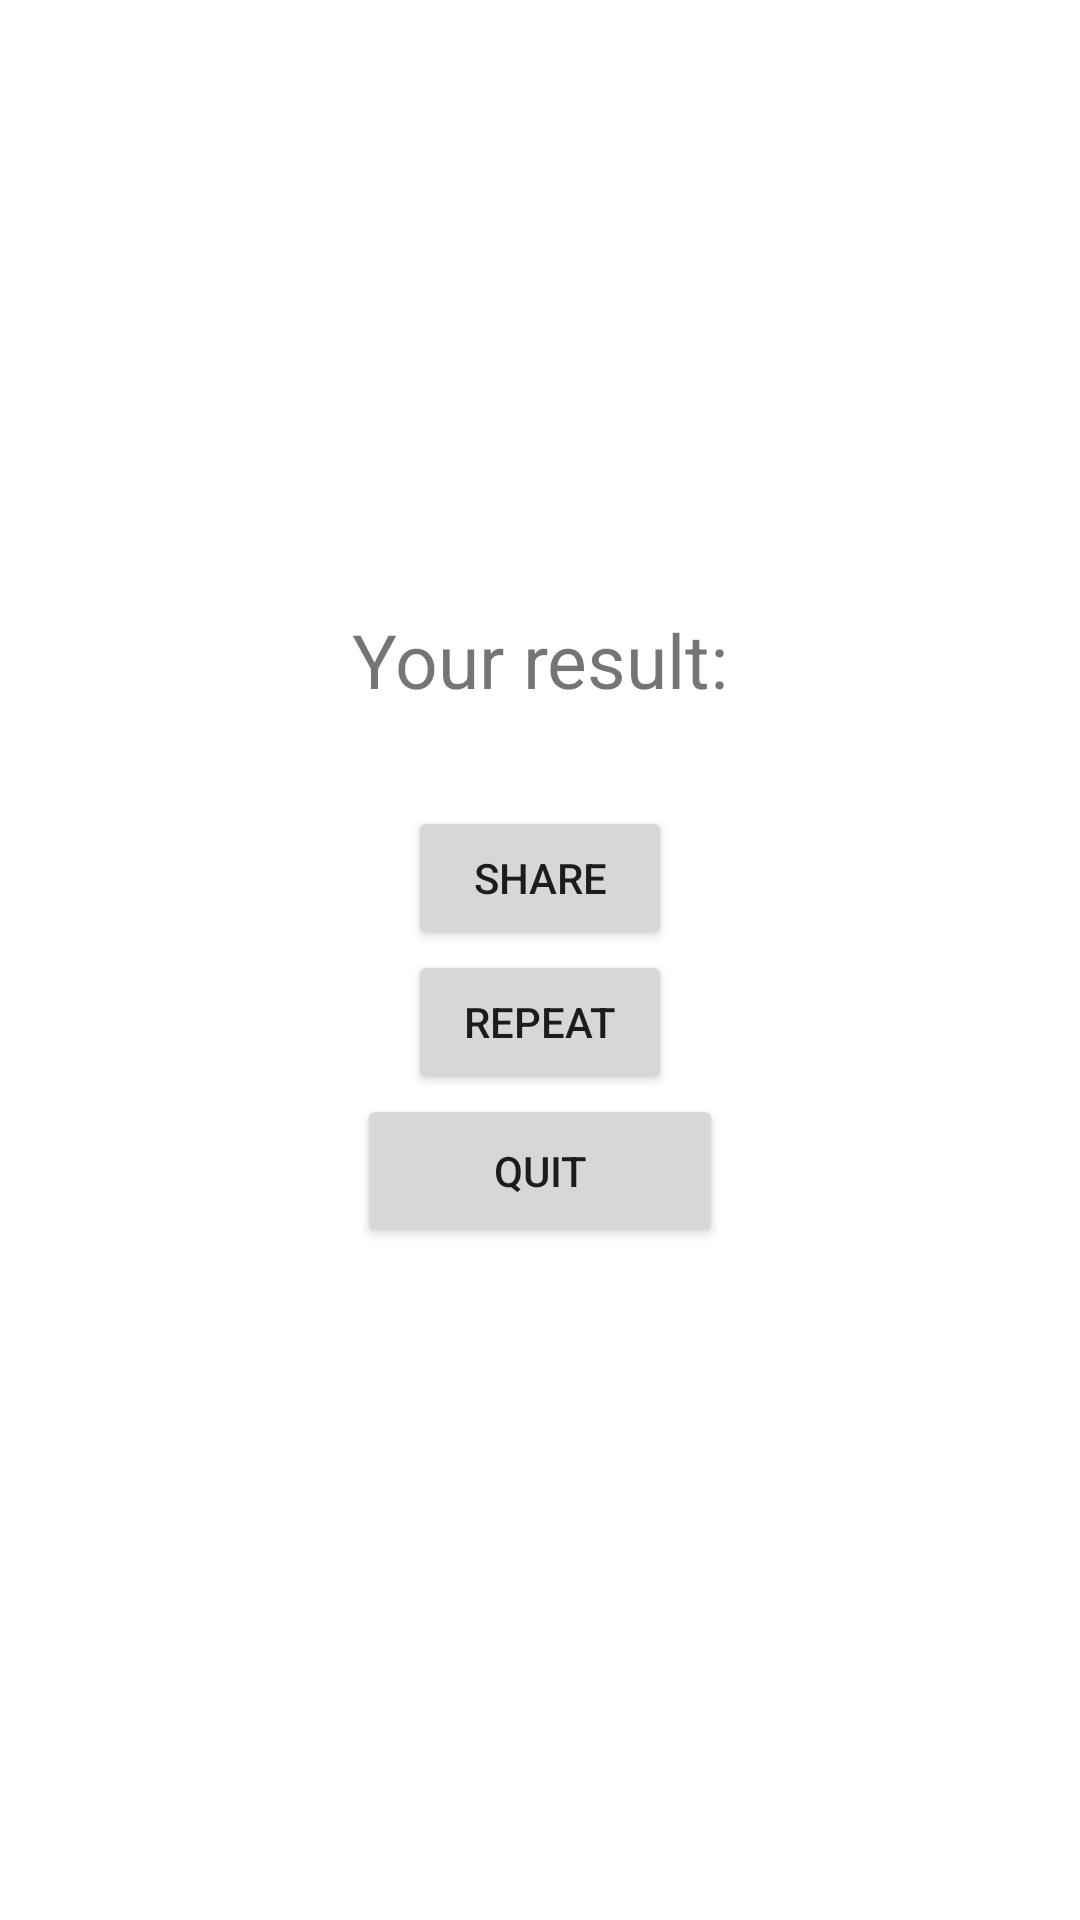

This screen was rendered from an Android layout file. Write that file and the resources it references.
<!-- AndroidManifest.xml: application theme Theme.Quiz.Default -->
<!-- res/layout/fragment_results.xml -->
<?xml version="1.0" encoding="utf-8"?>
<FrameLayout xmlns:android="http://schemas.android.com/apk/res/android"
    xmlns:app="http://schemas.android.com/apk/res-auto"
    xmlns:tools="http://schemas.android.com/tools"
    android:layout_width="match_parent"
    android:layout_height="match_parent"
    tools:context=".fragments.ResultsFragment"
    android:theme="@style/Theme.Quiz.Second">

    <androidx.constraintlayout.widget.ConstraintLayout
        android:layout_width="match_parent"
        android:layout_height="match_parent">

        <androidx.constraintlayout.widget.Guideline
            android:id="@+id/guideline3"
            android:layout_width="wrap_content"
            android:layout_height="wrap_content"
            android:orientation="horizontal"
            app:layout_constraintGuide_begin="203dp" />

        <TextView
            android:id="@+id/resultText"
            android:layout_width="wrap_content"
            android:layout_height="wrap_content"
            android:text="@string/your_result"
            android:textSize="25sp"
            app:layout_constraintEnd_toEndOf="parent"
            app:layout_constraintStart_toStartOf="parent"
            app:layout_constraintTop_toTopOf="@+id/guideline3" />

        <Button
            android:id="@+id/shareBtn"
            android:layout_width="wrap_content"
            android:layout_height="wrap_content"
            android:layout_marginTop="32dp"
            android:text="@string/share"
            app:icon="@android:drawable/ic_menu_share"
            app:layout_constraintEnd_toEndOf="parent"
            app:layout_constraintStart_toStartOf="parent"
            app:layout_constraintTop_toBottomOf="@+id/resultText" />

        <Button
            android:id="@+id/repeatBtn"
            android:layout_width="wrap_content"
            android:layout_height="wrap_content"
            android:text="@string/repeat"
            app:icon="@android:drawable/stat_notify_sync"
            app:layout_constraintEnd_toEndOf="parent"
            app:layout_constraintStart_toStartOf="parent"
            app:layout_constraintTop_toBottomOf="@+id/shareBtn" />

        <Button
            android:id="@+id/quitBtn"
            android:layout_width="122dp"
            android:layout_height="51dp"
            android:text="@string/quit"
            app:icon="@android:drawable/ic_menu_close_clear_cancel"
            app:layout_constraintEnd_toEndOf="parent"
            app:layout_constraintStart_toStartOf="parent"
            app:layout_constraintTop_toBottomOf="@+id/repeatBtn" />

    </androidx.constraintlayout.widget.ConstraintLayout>
</FrameLayout>
<!-- resources referenced by this layout -->
<resources>
  <string name="quit">Quit</string>
  <string name="repeat">Repeat</string>
  <string name="share">Share</string>
  <string name="your_result">Your result:</string>
  <style name="Theme.Quiz.Second" parent="Theme.Quiz">
          <item name="colorPrimary">@color/yellow_100</item>
          <item name="colorPrimaryDark">@color/yellow_100_dark</item>
          <item name="colorPrimaryVariant">@color/yellow_100_dark</item>
          <item name="colorSecondary">@color/yellow_100</item>
          <item name="colorSecondaryVariant">@color/yellow_100_dark</item>
      </style>
  <style name="Theme.Quiz.Default" parent="Theme.Quiz">
          <item name="android:statusBarColor">@android:color/transparent</item>
      </style>
  <style name="Theme.Quiz" parent="Theme.MaterialComponents.DayNight.NoActionBar">
          <item name="colorOnPrimary">@color/black</item>
          <item name="colorOnSecondary">@color/black</item>
          <item name="android:windowDrawsSystemBarBackgrounds">true</item>
      </style>
  <color name="yellow_100">#fff9c4</color>
  <color name="yellow_100_dark">#cbc693</color>
  <color name="black">#FF000000</color>
</resources>
